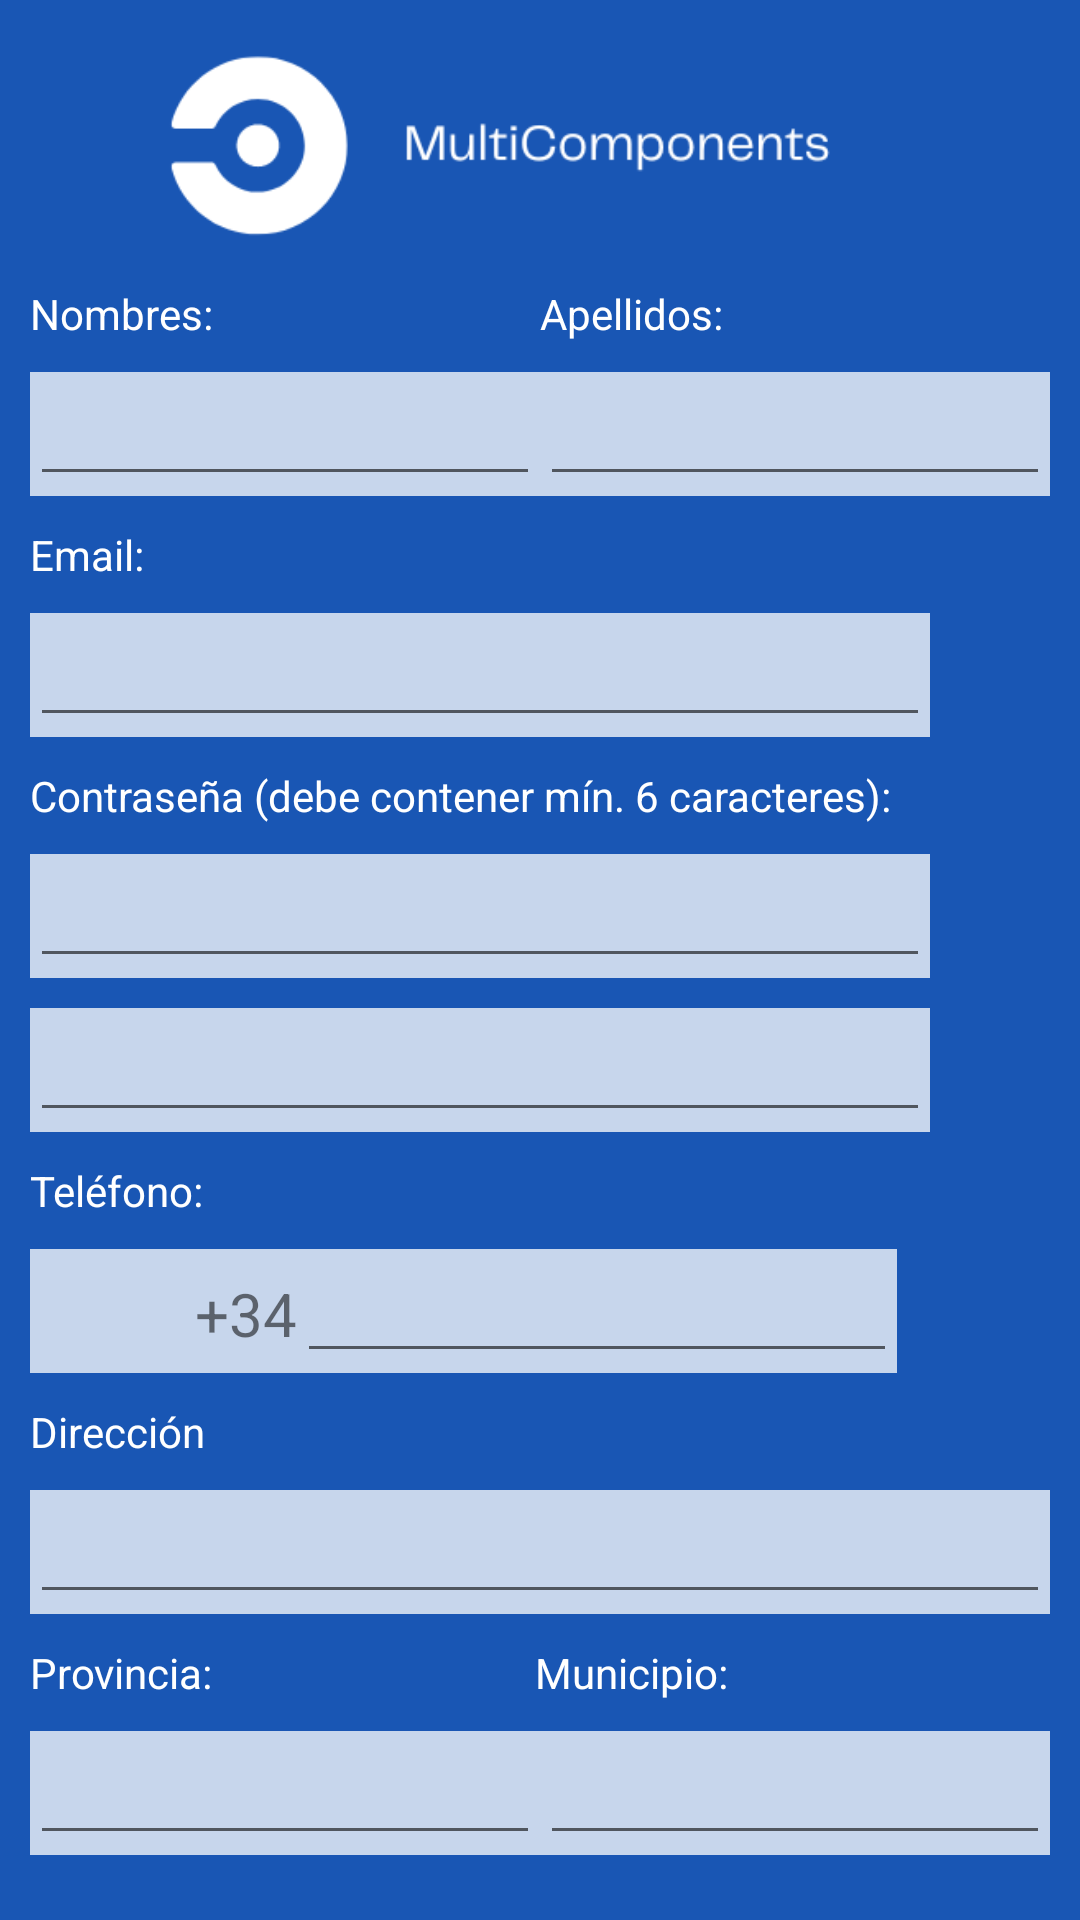

Android layout source for this screen:
<!-- AndroidManifest.xml: application theme Theme.ProyectoFinalMultiComponents -->
<!-- res/layout/activity_register.xml -->
<?xml version="1.0" encoding="utf-8"?>
<LinearLayout
    xmlns:android="http://schemas.android.com/apk/res/android"
    xmlns:app="http://schemas.android.com/apk/res-auto"
    xmlns:tools="http://schemas.android.com/tools"
    android:layout_width="match_parent"
    android:layout_height="match_parent"
    android:background="#1956b4"
    android:gravity="center"
    android:orientation="vertical"
    android:padding="10dp"
    tools:context=".login.Register">

    <ImageView
        android:layout_width="match_parent"
        android:layout_height="80dp"
        android:layout_gravity="center"
        android:layout_marginBottom="5dp"
        android:src="@drawable/multicomponentes2" />

    <LinearLayout
        android:layout_width="match_parent"
        android:layout_height="wrap_content"
        android:layout_marginBottom="10dp"
        android:orientation="horizontal">

        <TextView
            android:id="@+id/tvRLabelNombre"
            android:layout_width="wrap_content"
            android:layout_height="wrap_content"
            android:layout_weight="1"
            android:text="@string/labelName"
            android:textColor="@color/white" />

        <TextView
            android:id="@+id/tvRLabelApellido"
            android:layout_width="wrap_content"
            android:layout_height="wrap_content"
            android:layout_weight="1"
            android:text="@string/labelSurname"
            android:textColor="@color/white" />
    </LinearLayout>

    <LinearLayout
        android:layout_width="match_parent"
        android:layout_height="wrap_content"
        android:layout_marginBottom="10dp"
        android:background="#c7d6ec"
        android:orientation="horizontal">

        <EditText
            android:id="@+id/etRNombre"
            android:layout_width="wrap_content"
            android:layout_height="wrap_content"
            android:layout_weight="1"
            android:ems="10"
            android:inputType="text"
            android:digits=" áéíóúabcdefghijklmnopqrstuvwxyzABCDEFGHIJKLMNOPQRSTUVWXYZ"
            tools:ignore="TouchTargetSizeCheck" />

        <EditText
            android:id="@+id/etRApellido"
            android:layout_width="wrap_content"
            android:layout_height="wrap_content"
            android:layout_weight="1"
            android:ems="10"
            android:inputType="text"
            android:digits=" áéíóúabcdefghijklmnopqrstuvwxyzABCDEFGHIJKLMNOPQRSTUVWXYZ"
            tools:ignore="TouchTargetSizeCheck" />
    </LinearLayout>

    <TextView
        android:id="@+id/tvREmail"
        android:layout_width="match_parent"
        android:layout_height="wrap_content"
        android:layout_marginBottom="10dp"
        android:text="@string/labelEmail"
        android:textColor="@color/white" />

    <LinearLayout
        android:layout_width="wrap_content"
        android:layout_height="wrap_content"
        android:layout_gravity="left"
        android:background="#c7d6ec"
        android:layout_marginBottom="10dp"
        android:orientation="vertical">

        <EditText
            android:id="@+id/etREmail"
            android:layout_width="300dp"
            android:layout_height="wrap_content"
            android:ems="10"
            android:inputType="textEmailAddress"
            tools:ignore="TouchTargetSizeCheck,SpeakableTextPresentCheck" />
    </LinearLayout>

    <TextView
        android:id="@+id/tvRPassw"
        android:layout_width="match_parent"
        android:layout_height="wrap_content"
        android:layout_marginBottom="10dp"
        android:text="@string/pass"
        android:textColor="@color/white" />

    <LinearLayout
        android:layout_width="wrap_content"
        android:layout_height="wrap_content"
        android:layout_gravity="left"
        android:background="#c7d6ec">

        <EditText
            android:id="@+id/etRPassw"
            android:layout_width="300dp"
            android:layout_height="match_parent"
            android:ems="10"
            android:inputType="textPassword"
            android:minLines="10"
            tools:ignore="TouchTargetSizeCheck,SpeakableTextPresentCheck" />
    </LinearLayout>

    <LinearLayout
        android:layout_width="wrap_content"
        android:layout_height="wrap_content"
        android:layout_marginTop="10dp"
        android:layout_gravity="left"
        android:layout_marginBottom="10dp"
        android:background="#c7d6ec">

        <EditText
            android:id="@+id/etRPassw2"
            android:minLines="10"
            android:layout_width="300dp"
            android:layout_height="wrap_content"
            android:ems="10"
            android:inputType="textPassword"
            tools:ignore="TouchTargetSizeCheck,SpeakableTextPresentCheck" />
    </LinearLayout>

    <LinearLayout
        android:layout_width="match_parent"
        android:layout_height="wrap_content"
        android:layout_marginBottom="10dp"
        android:orientation="horizontal">

        <TextView
            android:id="@+id/tvRLabelTel"
            android:layout_width="wrap_content"
            android:layout_height="wrap_content"
            android:layout_weight="1"
            android:text="@string/labelPhone"
            android:textColor="@color/white" />
    </LinearLayout>

    <LinearLayout
        android:layout_width="wrap_content"
        android:layout_height="wrap_content"
        android:layout_gravity="left"
        android:layout_marginBottom="10dp"
        android:background="#c7d6ec"
        android:orientation="horizontal">

        <LinearLayout
            android:layout_width="wrap_content"
            android:layout_height="wrap_content">

            <ImageView
                android:layout_width="30dp"
                android:layout_marginLeft="10dp"
                android:layout_marginRight="15dp"
                android:layout_height="match_parent"
                android:src="@drawable/spain" />

            <TextView
                android:layout_width="wrap_content"
                android:layout_height="wrap_content"
                android:text="+34"
                android:textSize="20dp" />

            <EditText
                android:id="@+id/etRTel"
                android:layout_width="200dp"
                android:layout_height="wrap_content"
                android:layout_weight="1"
                android:ems="7"
                android:inputType="phone"
                tools:ignore="TouchTargetSizeCheck,SpeakableTextPresentCheck" />
        </LinearLayout>


    </LinearLayout>

    <LinearLayout
        android:layout_width="match_parent"
        android:layout_height="wrap_content"
        android:layout_marginBottom="10dp"
        android:orientation="horizontal">

        <TextView
            android:id="@+id/tvRLabelDir"
            android:layout_width="wrap_content"
            android:layout_height="wrap_content"
            android:layout_weight="1"
            android:text="Dirección"
            android:textColor="@color/white" />
    </LinearLayout>

    <LinearLayout
        android:layout_width="match_parent"
        android:layout_height="wrap_content"
        android:layout_gravity="left"
        android:layout_marginBottom="10dp"
        android:background="#c7d6ec">

        <EditText
            android:id="@+id/etRDir"
            android:layout_width="match_parent"
            android:layout_height="wrap_content"
            android:ems="8"
            android:inputType="textPersonName"
            tools:ignore="TouchTargetSizeCheck" />
    </LinearLayout>

    <LinearLayout
        android:layout_width="match_parent"
        android:layout_height="wrap_content"
        android:layout_marginBottom="10dp"
        android:orientation="horizontal">

        <TextView
            android:id="@+id/tvRLabelProvin"
            android:layout_width="wrap_content"
            android:layout_height="wrap_content"
            android:layout_weight="1"
            android:text="@string/labelProvincia"
            android:textColor="@color/white" />

        <TextView
            android:id="@+id/tvRCiudad"
            android:layout_width="wrap_content"
            android:layout_height="wrap_content"
            android:layout_weight="1"
            android:text="@string/labelCity"
            android:textColor="@color/white" />

    </LinearLayout>

    <LinearLayout
        android:layout_width="match_parent"
        android:layout_height="wrap_content"
        android:layout_gravity="left"
        android:background="#c7d6ec">

        <EditText
            android:id="@+id/etRProvin"
            android:layout_width="wrap_content"
            android:layout_height="wrap_content"
            android:layout_weight="1"
            android:ems="10"
            android:inputType="text"
            android:digits=" abcdefghijklmnopqrstuvwxyzABCDEFGHIJKLMNOPQRSTUVWXYZ"
            tools:ignore="TouchTargetSizeCheck" />

        <EditText
            android:id="@+id/etRCiu"
            android:layout_width="wrap_content"
            android:layout_height="wrap_content"
            android:layout_weight="1"
            android:ems="10"
            android:inputType="text"
            android:digits=" abcdefghijklmnopqrstuvwxyzABCDEFGHIJKLMNOPQRSTUVWXYZ"
            tools:ignore="TouchTargetSizeCheck" />
    </LinearLayout>


    <Button
        android:id="@+id/btnRRegister"
        android:layout_width="match_parent"
        android:layout_height="wrap_content"

        android:layout_gravity="bottom"
        android:layout_marginTop="10dp"
        android:backgroundTint="?attr/colorPrimaryVariant"
        android:onClick="registrarUsuario"
        android:text="@string/register" />
</LinearLayout>
<!-- resources referenced by this layout -->
<resources>
  <color name="white">#FFFFFFFF</color>
  <!-- drawable multicomponentes2: png bitmap (drawable, 10914 bytes) -->
  <string name="labelCity">Municipio:</string>
  <string name="labelEmail">Email:</string>
  <string name="labelName">Nombres:</string>
  <string name="labelPhone">Teléfono:</string>
  <string name="labelProvincia">Provincia:</string>
  <string name="labelSurname">Apellidos:</string>
  <string name="pass">Contraseña (debe contener mín. 6 caracteres):</string>
  <string name="register">Registrarse</string>
  <style name="Theme.ProyectoFinalMultiComponents" parent="Theme.MaterialComponents.DayNight.DarkActionBar">
          
          <item name="colorPrimary">#1956b4</item>
          <item name="colorPrimaryVariant">#0B2E69</item>
          <item name="colorOnPrimary">@color/white</item>
          
          <item name="colorSecondary">@color/teal_200</item>
          <item name="colorSecondaryVariant">@color/teal_700</item>
          <item name="colorOnSecondary">@color/black</item>
          
          <item name="android:statusBarColor" tools:targetApi="l">?attr/colorPrimaryVariant</item>
          
      </style>
  <color name="teal_200">#FF03DAC5</color>
  <color name="teal_700">#FF018786</color>
  <color name="black">#FF000000</color>
</resources>
